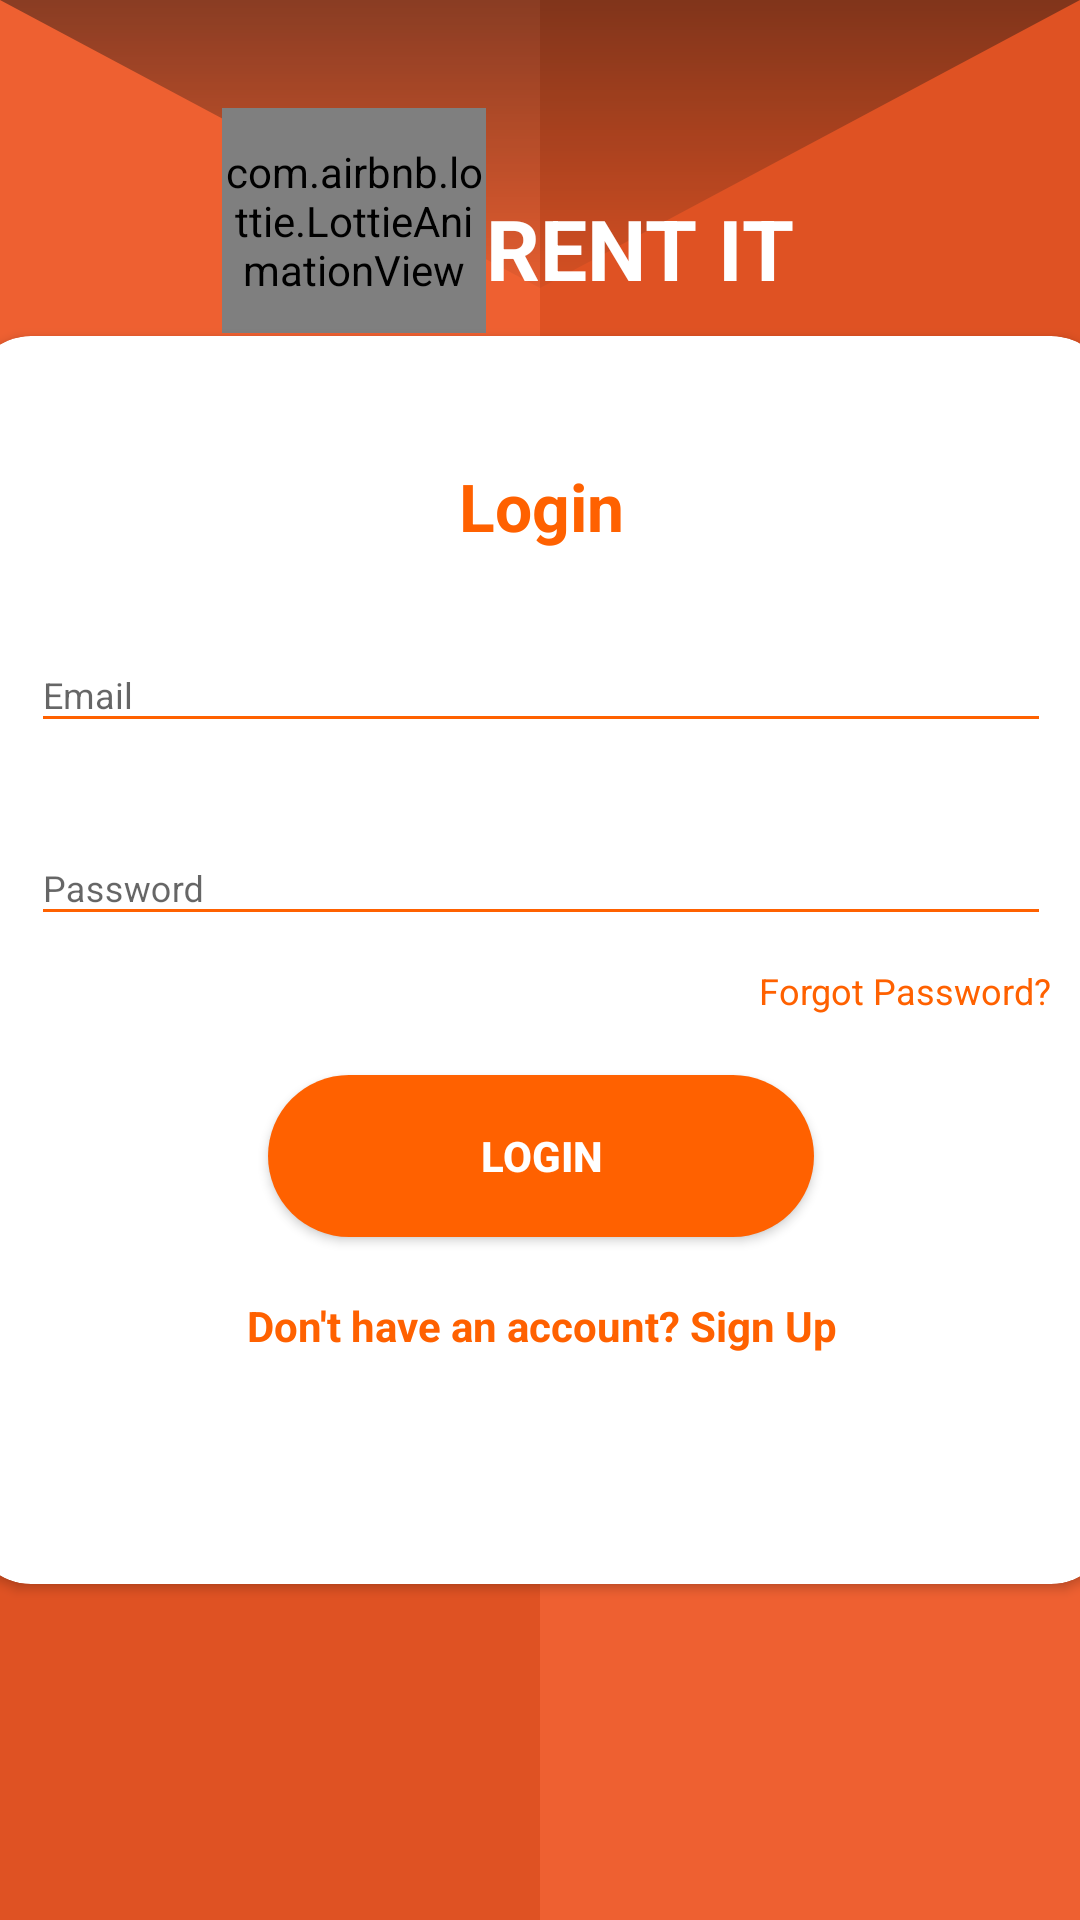

Android layout source for this screen:
<!-- AndroidManifest.xml: application theme Theme.RentIt -->
<!-- res/layout/activity_login.xml -->
<?xml version="1.0" encoding="utf-8"?>
<androidx.constraintlayout.widget.ConstraintLayout xmlns:android="http://schemas.android.com/apk/res/android"
    xmlns:app="http://schemas.android.com/apk/res-auto"
    xmlns:tools="http://schemas.android.com/tools"
    android:layout_width="match_parent"
    android:layout_height="match_parent"
    android:background="@drawable/protruding_squares"
    tools:context=".login">


    <com.airbnb.lottie.LottieAnimationView
        android:id="@+id/icon"
        android:layout_width="88dp"
        android:layout_height="75dp"
        app:layout_constraintBottom_toBottomOf="parent"
        app:layout_constraintEnd_toEndOf="parent"
        app:layout_constraintHorizontal_bias="0.272"
        app:layout_constraintStart_toStartOf="parent"
        app:layout_constraintTop_toTopOf="parent"
        app:layout_constraintVertical_bias="0.064"
        app:lottie_autoPlay="true"
        app:lottie_loop="true"
        app:lottie_rawRes="@raw/splash_house_icon_lottieanimation" />

    <TextView
        android:id="@+id/name"
        android:layout_width="wrap_content"
        android:layout_height="wrap_content"
        android:layout_marginTop="64dp"
        android:text="RENT IT"
        android:textColor="@color/white"
        android:textSize="28sp"
        android:textStyle="bold"
        app:layout_constraintEnd_toEndOf="parent"

        app:layout_constraintHorizontal_bias="0.0"
        app:layout_constraintStart_toEndOf="@+id/icon"
        app:layout_constraintTop_toTopOf="parent" />

    <androidx.cardview.widget.CardView
        android:id="@+id/cardView"
        style="@style/loginCard"
        android:layout_width="380dp"
        android:layout_height="416dp"
        android:layout_gravity="center"
        android:background="@color/white"
        android:elevation="10dp"
        app:cardCornerRadius="@dimen/loginCardRadius"
        app:layout_constraintBottom_toBottomOf="parent"
        app:layout_constraintEnd_toEndOf="parent"
        app:layout_constraintStart_toStartOf="parent"
        app:layout_constraintTop_toTopOf="parent">


        <LinearLayout
            style="@style/linearParent"
            android:layout_width="380dp"
            android:layout_height="412dp"
            android:layout_gravity="center"
            android:padding="@dimen/loginViewsMargin"
            app:layout_constraintBottom_toBottomOf="parent"
            app:layout_constraintEnd_toEndOf="parent"
            app:layout_constraintStart_toStartOf="parent"
            app:layout_constraintTop_toTopOf="parent">

            <TextView
                style="@style/headerTextPrimary"
                android:layout_marginTop="@dimen/loginViewsMargin"
                android:text="Login" />

            <com.google.android.material.textfield.TextInputLayout
                android:id="@+id/textInputEmail"
                style="@style/parent"
                android:layout_marginTop="@dimen/loginViewsMargin">

                <EditText
                    android:id="@+id/editTextEmail"
                    style="@style/modifiedEditText"
                    android:hint="@string/login_email_hint"
                    android:inputType="textEmailAddress"
                    android:maxLines="1" />
            </com.google.android.material.textfield.TextInputLayout>

            <com.google.android.material.textfield.TextInputLayout
                android:id="@+id/textInputPassword"
                style="@style/parent"
                android:layout_marginTop="@dimen/loginViewsMargin">

                <EditText
                    android:id="@+id/editTextPassword"
                    style="@style/modifiedEditText"
                    android:hint="@string/login_password_hint"
                    android:inputType="textPassword"
                    android:maxLines="1" />
            </com.google.android.material.textfield.TextInputLayout>

            <TextView
                style="@style/viewParent"
                android:layout_gravity="end"
                android:layout_marginTop="10dp"
                android:onClick="viewForgotPAssword"
                android:text="Forgot Password?"
                android:textColor="@color/o"
                android:textSize="@dimen/newsMoreTextSize" />

            <Button
                android:id="@+id/loginButton"
                style="@style/loginButton"
                android:layout_gravity="center_horizontal"
                android:layout_marginTop="@dimen/loginViewsMargin"
                android:text="Login" />

            <TextView
                android:id="@+id/signupBtn"
                style="@style/parent"
                android:layout_marginTop="@dimen/loginViewsMargin"
                android:onClick="viewRegisterClicked"
                android:text="@string/login_signup_hint"
                android:clickable="true"
                android:textAlignment="center"
                android:textColor="@color/o"
                android:textStyle="bold" />


        </LinearLayout>
    </androidx.cardview.widget.CardView>

</androidx.constraintlayout.widget.ConstraintLayout>
<!-- resources referenced by this layout -->
<resources>
  <color name="o">#FF6100 </color>
  <color name="white">#FFFFFFFF</color>
  <dimen name="loginCardRadius">20dp</dimen>
  <dimen name="loginViewsMargin">20dp</dimen>
  <dimen name="newsMoreTextSize">12sp</dimen>
  <!-- drawable protruding_squares (drawable) -->
  <vector android:alpha="0.93" android:height="100dp"
      android:viewportHeight="200" android:viewportWidth="200"
      android:width="100dp" xmlns:aapt="http://schemas.android.com/aapt" xmlns:android="http://schemas.android.com/apk/res/android">
      <path android:fillColor="#ee5522" android:pathData="M0,0h200v200h-200z"/>
      <path android:fillAlpha="0.6" android:fillColor="#d23d09" android:pathData="M100,0h100v100h-100z"/>
      <path android:fillAlpha="0.6" android:fillColor="#d23d09" android:pathData="M0,100h100v100h-100z"/>
      <path android:fillAlpha="0.5" android:pathData="M100,30l-100,-30l200,0z">
          <aapt:attr name="android:fillColor">
              <gradient android:endX="100" android:endY="-3"
                  android:startX="100" android:startY="33" android:type="linear">
                  <item android:color="#00000000" android:offset="0"/>
                  <item android:color="#FF000000" android:offset="1"/>
              </gradient>
          </aapt:attr>
      </path>
      <path android:fillAlpha="0.5" android:pathData="M100,100l-100,30l0,-30l200,0l0,30z">
          <aapt:attr name="android:fillColor">
              <gradient android:endX="100" android:endY="97"
                  android:startX="100" android:startY="135" android:type="linear">
                  <item android:color="#00000000" android:offset="0"/>
                  <item android:color="#FF000000" android:offset="1"/>
              </gradient>
          </aapt:attr>
      </path>
  </vector>
  <string name="login_email_hint">Email</string>
  <string name="login_password_hint">Password</string>
  <string name="login_signup_hint">Don\'t have an account? Sign Up</string>
  <style name="headerTextPrimary" parent="headerText">
          <item name="android:textColor">@color/o</item>
      </style>
  <style name="linearParent" parent="parent">
          <item name="android:orientation">vertical</item>
      </style>
  <style name="loginButton" parent="viewParent">
          <item name="android:background">@drawable/login_shape_bk</item>
          <item name="android:textColor">@color/white</item>
          <item name="android:textStyle">bold</item>
      </style>
  <style name="loginCard" parent="parent" />
  <style name="modifiedEditText" parent="parent">
          <item name="android:textSize">@dimen/newsMoreTextSize</item>
          <item name="android:backgroundTint">@color/o</item>
      </style>
  <style name="parent">
          <item name="android:layout_width">match_parent</item>
          <item name="android:layout_height">wrap_content</item>
      </style>
  <style name="viewParent">
          <item name="android:layout_width">wrap_content</item>
          <item name="android:layout_height">wrap_content</item>
      </style>
  <style name="Theme.RentIt" parent="Base.Theme.RentIt" />
  <style name="headerText" parent="parent">
          <item name="android:textSize">@dimen/headerTextSize</item>
          <item name="android:textAlignment">center</item>
          <item name="android:textColor">@color/white</item>
          <item name="android:textStyle">bold</item>
      </style>
  <!-- drawable login_shape_bk (drawable) -->
  <?xml version="1.0" encoding="utf-8"?>
  <shape xmlns:android="http://schemas.android.com/apk/res/android" android:shape="rectangle" >
      <corners
          android:bottomLeftRadius="27dp"
          android:bottomRightRadius="27dp"
          android:topLeftRadius="27dp"
          android:topRightRadius="27dp"
          />
      <solid
          android:color="@color/o"
          />
      <size
          android:width="182dp"
          android:height="54dp"
          />
  </shape>
  <style name="Base.Theme.RentIt" parent="Theme.AppCompat.Light.NoActionBar">
          
          
      </style>
  <dimen name="headerTextSize">22sp</dimen>
</resources>
